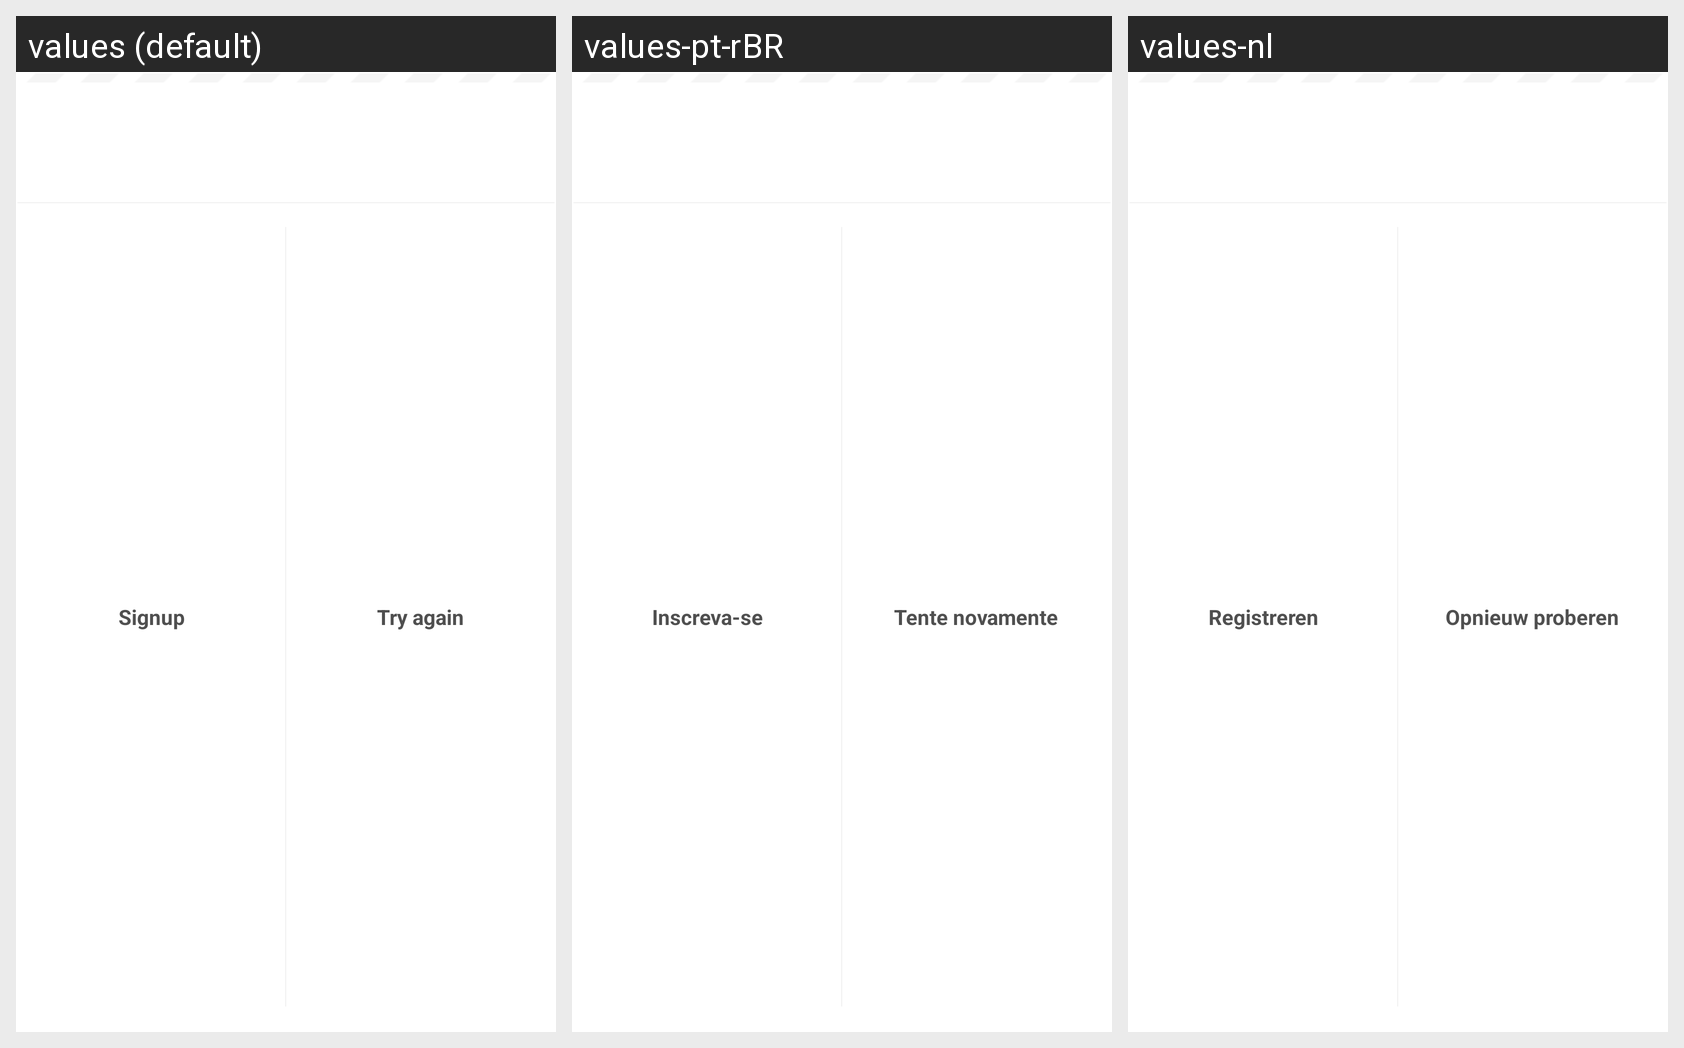

The same Android screen rendered under several of its app's locales, left to right. List the strings drawn on it with the default value and each locale's translation.
Android screen res/layout/fragment_login_message.xml rendered under 3 locales, left to right: values (default), values-pt-rBR, values-nl. Device: Nexus 5 (rendered at 1080×1920; each locale shown at half size, 540×960, under a caption strip naming it); theme Theme.Pinterest.
Other locales in the repository, not shown: values-de, values-es, values-fr.
Strings drawn on this screen, with the default value and each locale's value (text and hints the layout hard-codes, and strings that could not be matched under every locale, appear in the picture but are not listed):

signup
  values: Signup
  values-pt-rBR: Inscreva-se
  values-nl: Registreren

try_again
  values: Try again
  values-pt-rBR: Tente novamente
  values-nl: Opnieuw proberen
